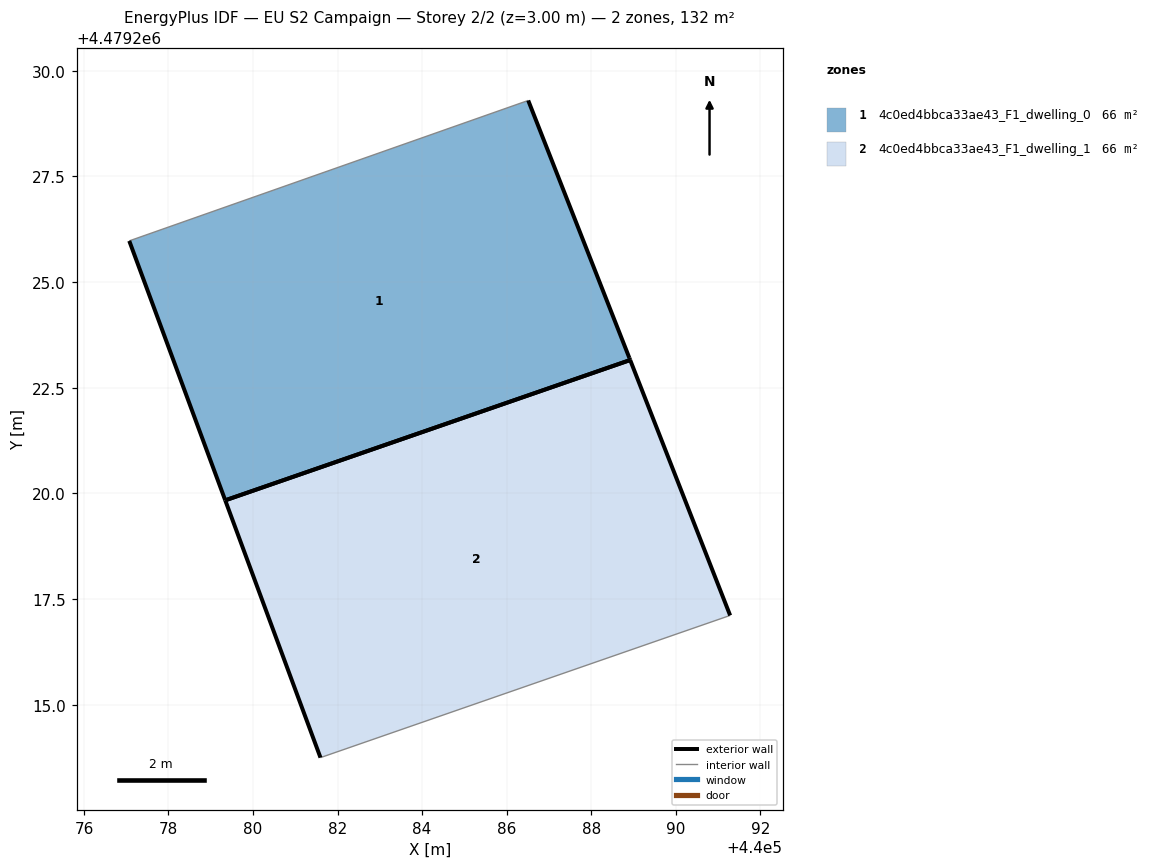
=== STOREY PLAN SPEC (per zone: floor XY polygon, exterior-wall plan segments, windows/doors) ===
zone 1: 4c0ed4bbca33ae43_F1_dwelling_0  (66.2 m²)
  floor: (440088.92, 4479223.16) (440088.90, 4479223.21) (440086.51, 4479229.30) (440077.07, 4479225.98) (440079.34, 4479219.84)
  exterior wall: (440079.34, 4479219.84) – (440077.07, 4479225.98)  [6.5 m]
  exterior wall: (440086.51, 4479229.30) – (440088.90, 4479223.21)  [6.5 m]
  exterior wall: (440088.90, 4479223.21) – (440088.92, 4479223.16)  [0.1 m]
  exterior wall: (440088.92, 4479223.16) – (440079.34, 4479219.84)  [10.1 m]
  interior walls: 1
zone 2: 4c0ed4bbca33ae43_F1_dwelling_1  (66.2 m²)
  floor: (440091.29, 4479217.12) (440088.92, 4479223.16) (440079.34, 4479219.84) (440081.60, 4479213.75)
  exterior wall: (440081.60, 4479213.75) – (440079.34, 4479219.84)  [6.5 m]
  exterior wall: (440088.92, 4479223.16) – (440091.29, 4479217.12)  [6.5 m]
  exterior wall: (440079.34, 4479219.84) – (440088.92, 4479223.16)  [10.1 m]
  interior walls: 1

=== DERIVED (storey summary) ===
Building: EU S2 Campaign
Storey: 2 of 2  (floor level z = 3.00 m)
Storey gross floor area: 132.3 m²
Zones on this storey: 2
  - 4c0ed4bbca33ae43_F1_dwelling_0: floor 66.2 m²; exterior wall 23.3 m (69.8 m²); WWR 0.0%
  - 4c0ed4bbca33ae43_F1_dwelling_1: floor 66.2 m²; exterior wall 23.1 m (69.4 m²); WWR 0.0%
Zone adjacency: (none detected)